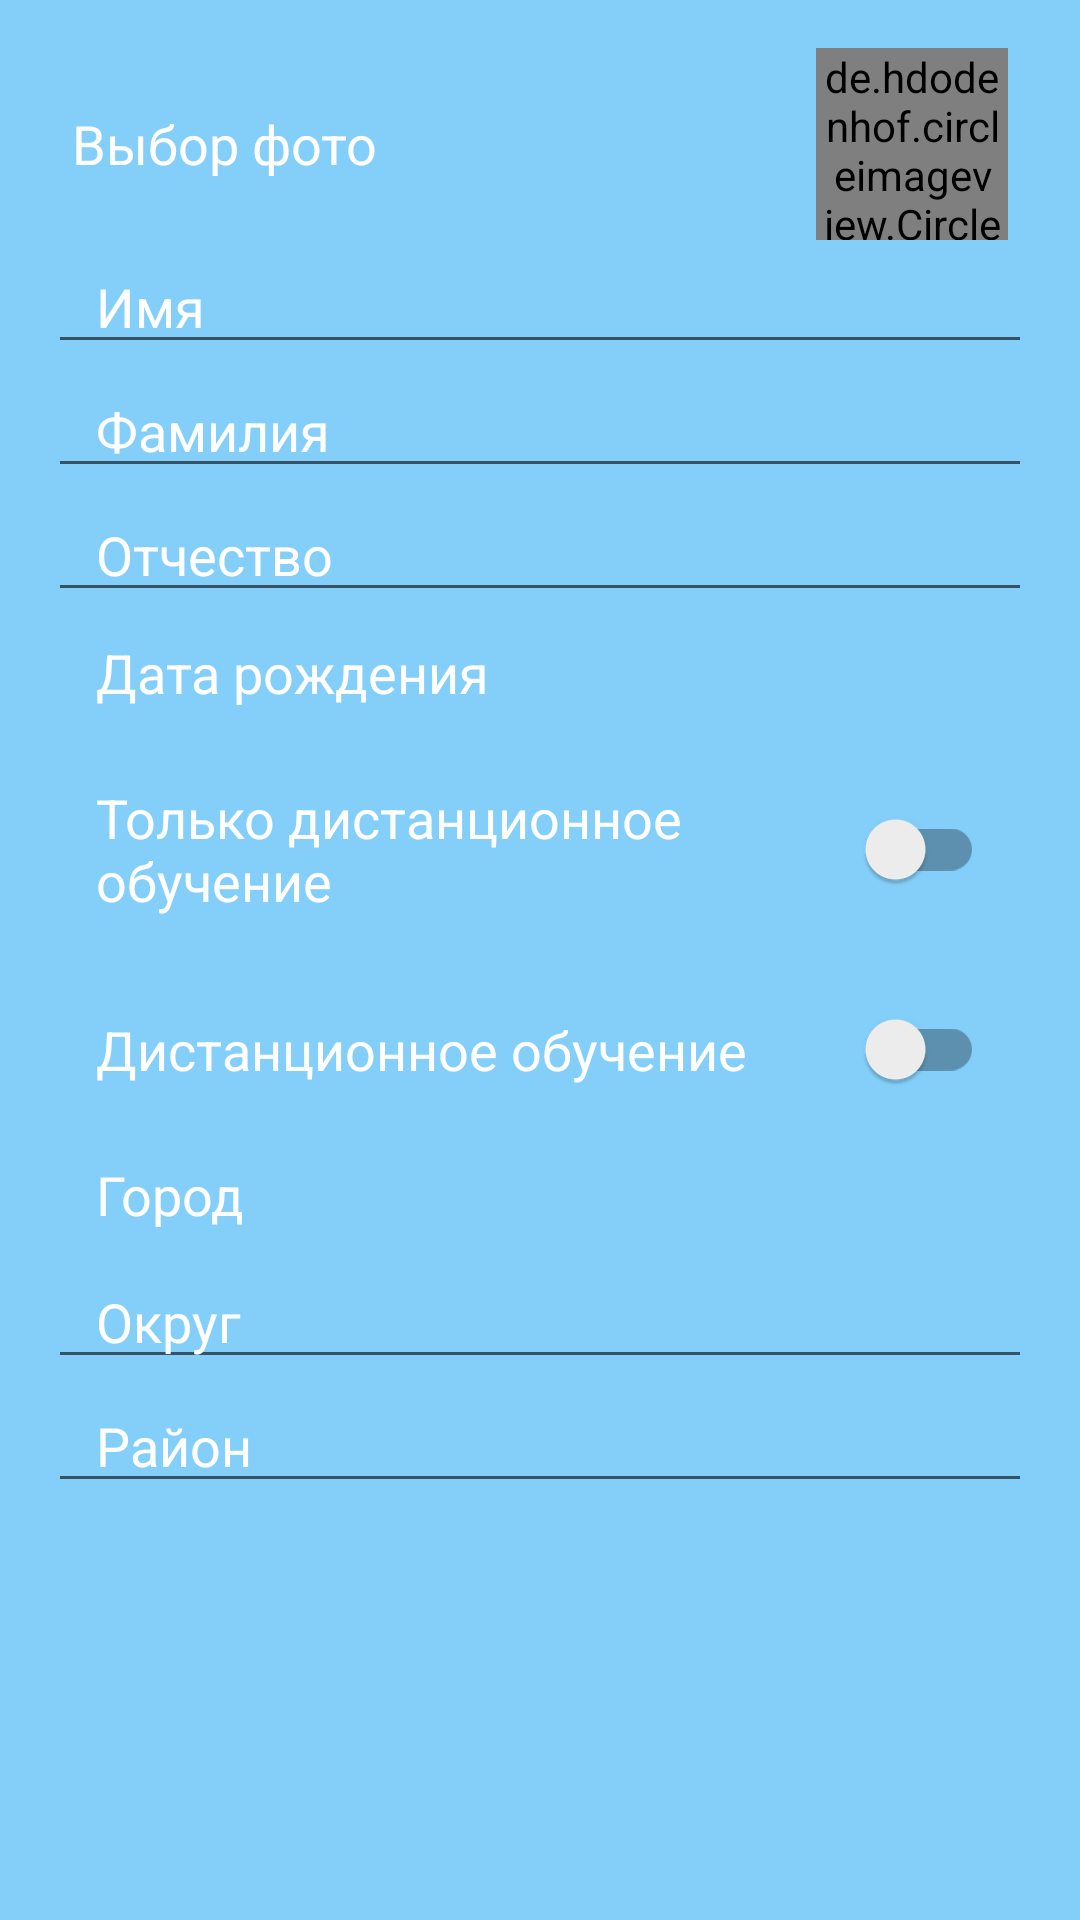

Android layout source for this screen:
<!-- AndroidManifest.xml: application theme AppTheme -->
<!-- res/layout/fragment_reg_teacher_fullname.xml -->
<RelativeLayout xmlns:android="http://schemas.android.com/apk/res/android"
    xmlns:app="http://schemas.android.com/apk/res-auto"
    android:layout_height="match_parent"
    android:layout_width="match_parent"
    android:paddingBottom="@dimen/bottom_padding_fullname_container"
    android:paddingLeft="@dimen/padding_left_right_fullname"
    android:paddingRight="@dimen/padding_left_right_fullname"
    android:background="@color/colorBg">

    <ScrollView
        android:scrollbars="none"
        android:layout_width="match_parent"
        android:layout_height="wrap_content">

        <LinearLayout
            android:paddingTop="@dimen/top_padding_contacts"
            android:paddingBottom="@dimen/padding_bottom_agreement"
            android:orientation="vertical"
            android:layout_width="match_parent"
            android:layout_height="wrap_content">

            <FrameLayout
                android:layout_width="match_parent"
                android:layout_height="wrap_content"
                android:paddingLeft="@dimen/padding_size_fullname"
                android:paddingRight="@dimen/padding_size_fullname"
                >

                <TextView
                    android:id="@+id/avatarImageText"
                    android:textColor="@android:color/white"
                    android:text="@string/text_download_avatar"
                    android:textSize="@dimen/text_size_fullname"
                    android:layout_gravity="left|center_vertical"
                    android:layout_width="match_parent"
                    android:layout_height="wrap_content"
                    />

                <de.hdodenhof.circleimageview.CircleImageView
                    android:id="@+id/avatarImage"
                    android:layout_width="@dimen/size_avatar"
                    android:layout_height="@dimen/size_avatar"
                    android:layout_gravity="right|center_vertical"
                    android:src="@drawable/ic_person"
                    app:civ_border_width="0dp"
                    app:civ_border_color="#FF000000"/>

            </FrameLayout>


            <EditText
                android:id="@+id/register_teacher_first_name"
                android:hint="@string/hint_firstName"
                android:textColorHint="@android:color/white"
                android:textColor="@android:color/white"
                android:paddingLeft="@dimen/activity_horizontal_margin"
                android:paddingRight="@dimen/activity_horizontal_margin"
                android:layout_width="match_parent"
                android:layout_height="wrap_content"
                />

            <EditText
                android:id="@+id/register_teacher_last_name"
                android:hint="@string/hint_lastName"
                android:textColorHint="@android:color/white"
                android:textColor="@android:color/white"
                android:paddingLeft="@dimen/activity_horizontal_margin"
                android:paddingRight="@dimen/activity_horizontal_margin"
                android:layout_width="match_parent"
                android:layout_height="wrap_content"
                />

            <EditText
                android:id="@+id/register_teacher_father_name"
                android:hint="@string/hint_fatherName"
                android:textColorHint="@android:color/white"
                android:textColor="@android:color/white"
                android:paddingLeft="@dimen/activity_horizontal_margin"
                android:paddingRight="@dimen/activity_horizontal_margin"
                android:layout_width="match_parent"
                android:layout_height="wrap_content"
                />

            <TextView
                android:id="@+id/register_teacher_birthday"
                android:layout_width="match_parent"
                android:layout_height="wrap_content"
                android:padding="@dimen/padding_size_fullname"
                android:layout_marginLeft="@dimen/padding_size_fullname"
                android:textSize="@dimen/text_size_fullname"
                android:textColor="@android:color/white"
                android:text="@string/hint_birthday"
                />

            <android.support.v7.widget.SwitchCompat
                android:id="@+id/reg_teacher_only_distance_learning"
                android:text="@string/switch_only_distance_learning"
                android:padding="@dimen/size_panel_agreement"
                android:background="@color/colorBg"
                android:textColor="@android:color/white"
                android:textSize="@dimen/text_size_fullname"
                android:layout_width="match_parent"
                android:layout_height="wrap_content" />

            <android.support.v7.widget.SwitchCompat
                android:id="@+id/reg_teacher_distance_learning"
                android:text="@string/switch_distance_learning"
                android:padding="@dimen/size_panel_agreement"
                android:background="@color/colorBg"
                android:textColor="@android:color/white"
                android:textSize="@dimen/text_size_fullname"
                android:layout_width="match_parent"
                android:layout_height="wrap_content" />

            <TextView
                android:id="@+id/register_teacher_city"
                android:padding="8dp"
                android:layout_marginLeft="8dp"
                android:textSize="@dimen/text_size_fullname"
                android:textColor="@android:color/white"
                android:text="@string/hint_city"
                android:layout_width="match_parent"
                android:layout_height="wrap_content"
                />

            <EditText
                android:id="@+id/register_teacher_okrug"
                android:hint="@string/hint_region"
                android:textColorHint="@android:color/white"
                android:textColor="@android:color/white"
                android:paddingLeft="@dimen/activity_horizontal_margin"
                android:paddingRight="@dimen/activity_horizontal_margin"
                android:layout_width="match_parent"
                android:layout_height="wrap_content"
                />

            <EditText
                android:id="@+id/register_teacher_district"
                android:textColor="@android:color/white"
                android:hint="@string/hint_district"
                android:textColorHint="@android:color/white"
                android:paddingLeft="@dimen/activity_horizontal_margin"
                android:paddingRight="@dimen/activity_horizontal_margin"
                android:layout_width="match_parent"
                android:layout_height="wrap_content"
                />

        </LinearLayout>

    </ScrollView>

</RelativeLayout>
<!-- resources referenced by this layout -->
<resources>
  <color name="colorBg">#84cffa</color>
  <dimen name="activity_horizontal_margin">16dp</dimen>
  <dimen name="bottom_padding_fullname_container">40dp</dimen>
  <dimen name="padding_bottom_agreement">40dp</dimen>
  <dimen name="padding_left_right_fullname">16dp</dimen>
  <dimen name="padding_size_fullname">8dp</dimen>
  <dimen name="size_avatar">64dp</dimen>
  <dimen name="size_panel_agreement">16dp</dimen>
  <dimen name="text_size_fullname">18sp</dimen>
  <dimen name="top_padding_contacts">16dp</dimen>
  <!-- drawable ic_person (drawable) -->
  <vector xmlns:android="http://schemas.android.com/apk/res/android"
          android:width="24dp"
          android:height="24dp"
          android:viewportWidth="24.0"
          android:viewportHeight="24.0">
      <path
          android:fillColor="#FFCECECE"
          android:pathData="M12,12c2.21,0 4,-1.79 4,-4s-1.79,-4 -4,-4 -4,1.79 -4,4 1.79,4 4,4zM12,14c-2.67,0 -8,1.34 -8,4v2h16v-2c0,-2.66 -5.33,-4 -8,-4z"/>
  </vector>
  <string name="hint_birthday">Дата рождения</string>
  <string name="hint_city">Город</string>
  <string name="hint_district">Район</string>
  <string name="hint_fatherName">Отчество</string>
  <string name="hint_firstName">Имя</string>
  <string name="hint_lastName">Фамилия</string>
  <string name="hint_region">Округ</string>
  <string name="switch_distance_learning">Дистанционное обучение</string>
  <string name="switch_only_distance_learning">Только дистанционное обучение</string>
  <string name="text_download_avatar">Выбор фото</string>
  <style name="AppTheme" parent="Theme.AppCompat.Light.DarkActionBar">
          
          <item name="colorPrimary">@color/colorPrimary</item>
          <item name="colorPrimaryDark">@color/colorPrimaryDark</item>
          <item name="colorAccent">@color/colorAccent</item>
      </style>
  <color name="colorPrimary">#a471eb</color>
  <color name="colorPrimaryDark">#303F9F</color>
  <color name="colorAccent">#30aef2</color>
</resources>
